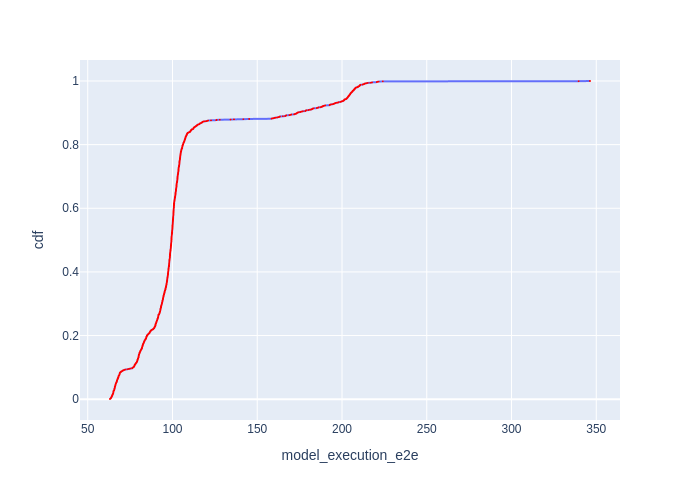

Source data for this figure (header and first rows):
Batch Id, model_execution_e2e, cdf
1537, 63.13, 0.000609
1563, 63.19, 0.001218
1612, 63.34, 0.001827
1633, 63.57, 0.002436
1501, 63.63, 0.003045
1573, 63.7, 0.003654
1627, 63.77, 0.004263
1543, 63.82, 0.004872
1618, 63.82, 0.005481
1564, 63.88, 0.00609
1582, 63.91, 0.006699
1624, 64.14, 0.007308
1513, 64.21, 0.007917
1531, 64.22, 0.008526
1525, 64.24, 0.009135
1504, 64.25, 0.009744
1518, 64.29, 0.01035
1588, 64.36, 0.01096
1620, 64.44, 0.01157
1539, 64.44, 0.01218
1587, 64.46, 0.01279
1605, 64.58, 0.0134
1590, 64.59, 0.01401
1615, 64.64, 0.01462
1558, 64.74, 0.01523
1621, 64.86, 0.01583
1569, 64.88, 0.01644
1572, 64.88, 0.01705
1552, 64.99, 0.01766
1486, 65.01, 0.01827
1509, 65.01, 0.01888
1495, 65.03, 0.01949
1479, 65.04, 0.0201
1599, 65.06, 0.02071
1548, 65.07, 0.02132
1630, 65.09, 0.02192
1597, 65.14, 0.02253
1507, 65.17, 0.02314
1494, 65.18, 0.02375
1527, 65.19, 0.02436
1591, 65.21, 0.02497
1546, 65.23, 0.02558
1483, 65.24, 0.02619
1560, 65.43, 0.0268
1635, 65.5, 0.02741
1533, 65.57, 0.02801
1503, 65.64, 0.02862
1570, 65.64, 0.02923
1617, 65.66, 0.02984
1526, 65.67, 0.03045
1515, 65.68, 0.03106
1632, 65.7, 0.03167
1639, 65.73, 0.03228
1593, 65.75, 0.03289
1480, 65.82, 0.0335
1514, 65.91, 0.0341
1524, 65.94, 0.03471
1581, 65.95, 0.03532
1530, 65.97, 0.03593
1583, 65.97, 0.03654
... 1,582 more rows
